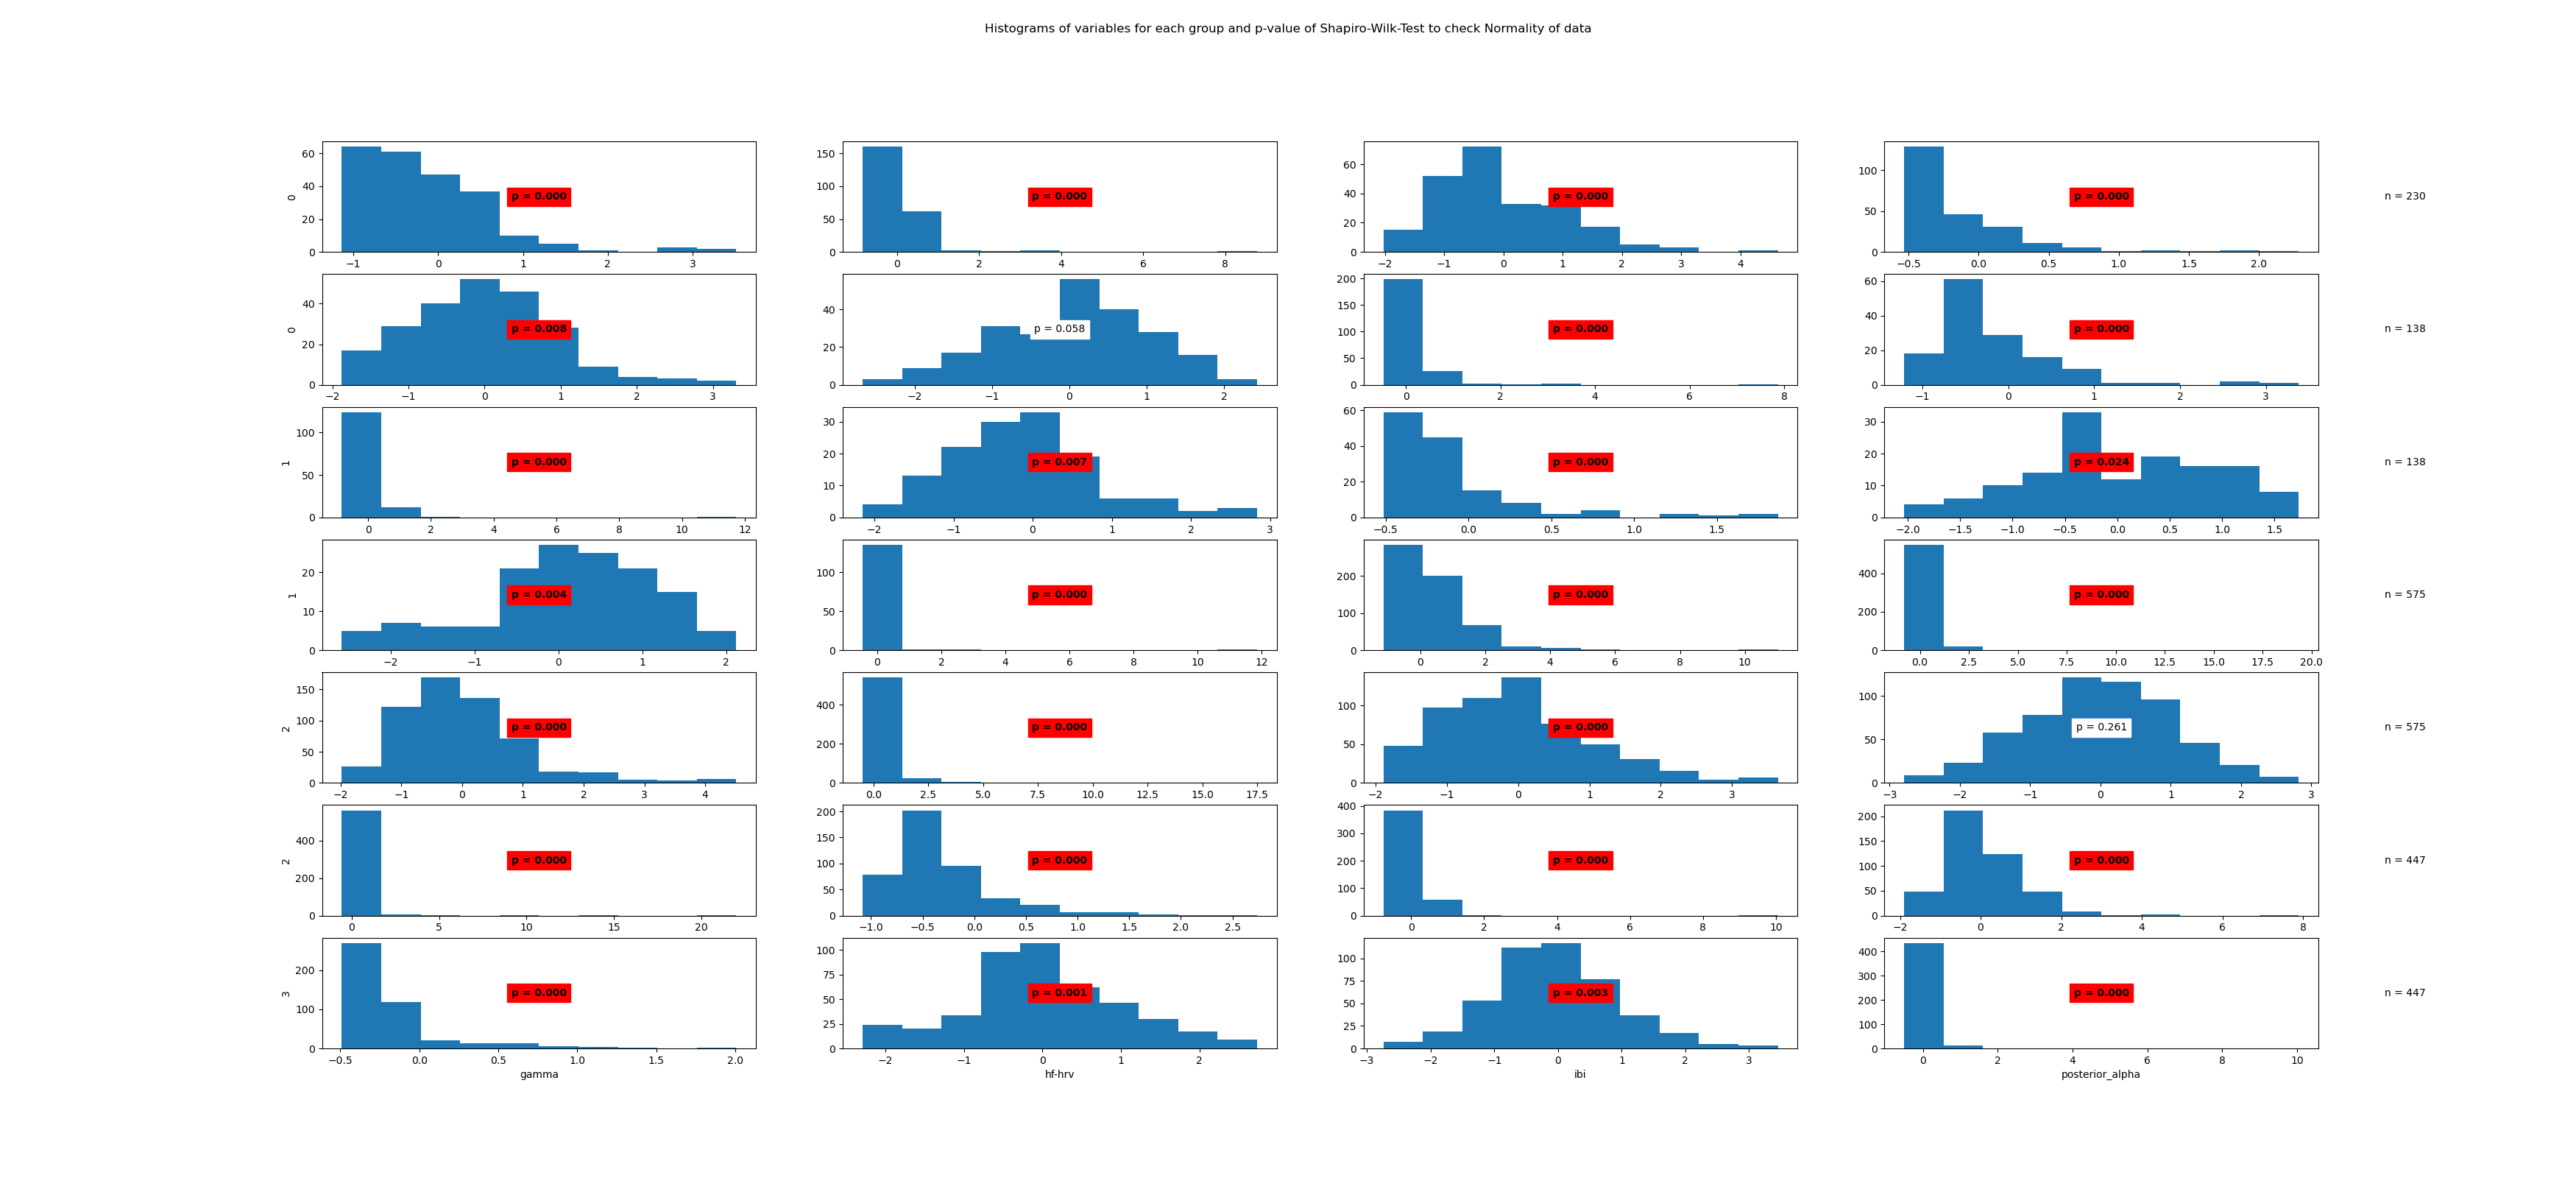

The data file committed next to this chart (first rows):
State	Variable	Statistic	Samples	p-value	Significance
0	beta	0.85	230	0.0	True
0	frontal_alpha	0.55	230	0.0	True
0	frontal_theta	0.95	230	0.0	True
0	gamma	0.73	230	0.0	True
0	hf-hrv	0.98	230	0.008	True
0	ibi	0.99	230	0.058	False
0	posterior_alpha	0.45	230	0.0	True
1	beta	0.82	138	0.0	True
1	frontal_alpha	0.32	138	0.0	True
1	frontal_theta	0.97	138	0.007	True
1	gamma	0.7	138	0.0	True
1	hf-hrv	0.98	138	0.024	True
1	ibi	0.97	138	0.004	True
1	posterior_alpha	0.22	138	0.0	True
2	beta	0.77	575	0.0	True
2	frontal_alpha	0.36	575	0.0	True
2	frontal_theta	0.92	575	0.0	True
2	gamma	0.38	575	0.0	True
2	hf-hrv	0.97	575	0.0	True
2	ibi	1.0	575	0.261	False
2	posterior_alpha	0.25	575	0.0	True
3	beta	0.83	447	0.0	True
3	frontal_alpha	0.52	447	0.0	True
3	frontal_theta	0.88	447	0.0	True
3	gamma	0.67	447	0.0	True
3	hf-hrv	0.99	447	0.001	True
3	ibi	0.99	447	0.003	True
3	posterior_alpha	0.32	447	0.0	True
